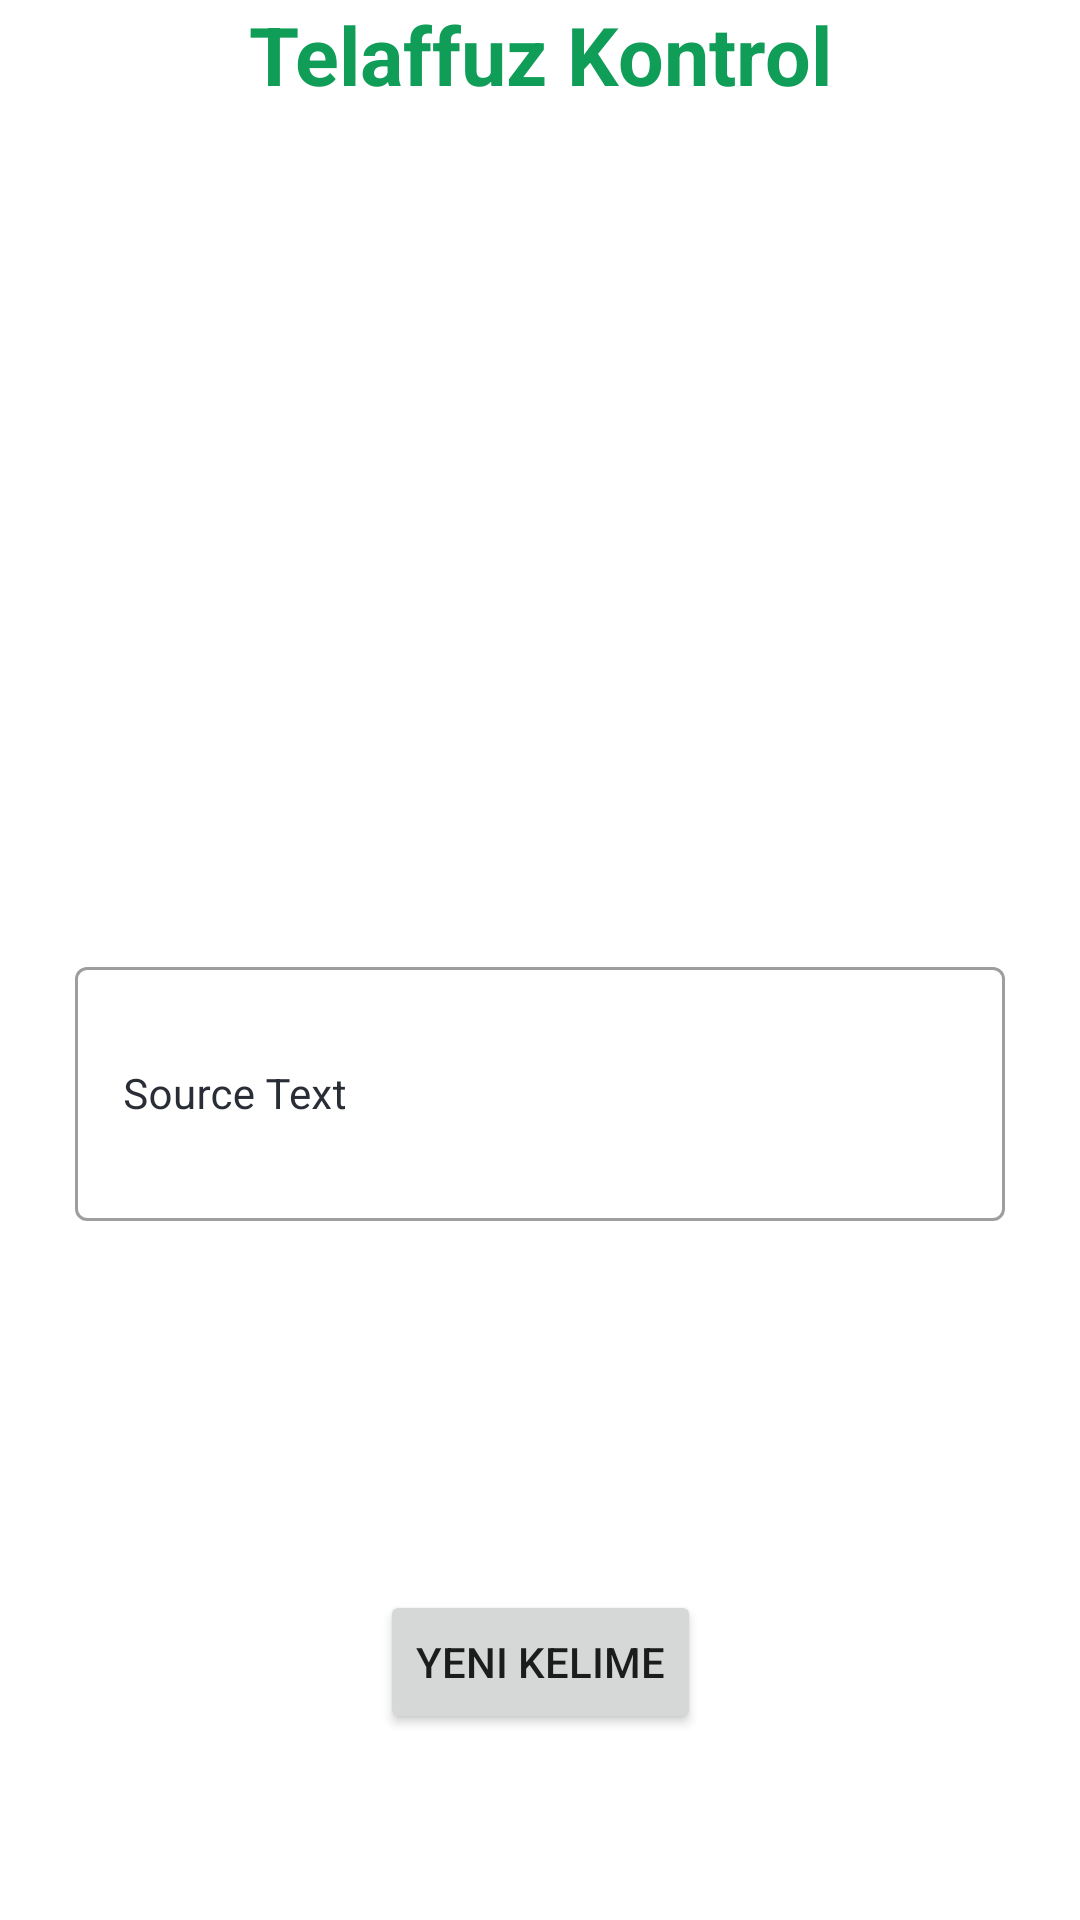

Produce the Android XML layout that renders to this screen, including the resource entries it uses.
<!-- AndroidManifest.xml: application theme Theme.Turkish_English_Pronunciation_App -->
<!-- res/layout/activity_pronunciation2.xml -->
<?xml version="1.0" encoding="utf-8"?>
<GridLayout xmlns:android="http://schemas.android.com/apk/res/android"
    xmlns:app="http://schemas.android.com/apk/res-auto"
    xmlns:tools="http://schemas.android.com/tools"
    android:layout_width="match_parent"
    android:layout_height="match_parent"
    tools:context=".Pronunciation">


    <TextView
        android:id="@+id/textView"
        android:layout_width="match_parent"
        android:layout_height="wrap_content"
        android:layout_row="0"
        android:layout_column="0"
        android:text="Telaffuz Kontrol"
        android:textAlignment="center"
        android:textColor="@color/purple_200"
        android:textSize="27sp"
        android:textStyle="bold" />

    <TextView
        android:id="@+id/textView1"
        android:layout_width="match_parent"
        android:layout_height="136dp"
        android:layout_row="1"
        android:layout_column="0"
        android:padding="10dp"
        android:text=""
        android:textAlignment="center"
        android:textSize="25sp" />

    <GridLayout>

    </GridLayout>

    <com.google.android.material.textfield.TextInputLayout
        style="@style/Widget.MaterialComponents.TextInputLayout.OutlinedBox"
        android:layout_width="match_parent"
        android:layout_height="100dp"
        android:layout_row="2"
        android:layout_column="0"
        android:layout_marginStart="20dp"
        android:layout_marginTop="140dp"
        android:layout_marginEnd="20dp"
        android:hint="Source Text"
        android:padding="5dp"
        android:textColorHint="@color/black_shade_1"
        app:hintTextColor="@color/black_shade_1">

        <com.google.android.material.textfield.TextInputEditText
            android:id="@+id/edtSource"
            android:layout_width="match_parent"
            android:layout_height="match_parent"
            android:ems="10"
            android:importantForAutofill="no"
            android:inputType="textImeMultiLine|textMultiLine"
            android:textColor="@color/black_shade_1"
            android:textColorHint="@color/black_shade_1"
            android:textSize="14dp" />
    </com.google.android.material.textfield.TextInputLayout>

    <ImageView
        android:id="@+id/mic"
        android:layout_width="match_parent"
        android:layout_height="56dp"
        android:layout_row="3"
        android:layout_column="0"
        android:layout_alignParentBottom="true"
        android:layout_centerHorizontal="true"
        android:layout_gravity="center"
        android:src="@drawable/mic"
        app:tint="@color/purple_200" />

    <ImageView
        android:id="@+id/volume"
        android:layout_width="match_parent"
        android:layout_height="36dp"
        android:layout_row="1"
        android:layout_column="0"
        android:layout_alignParentBottom="true"
        android:layout_centerHorizontal="true"
        android:layout_gravity="center"
        android:src="@drawable/volume" />

    <TextView
        android:id="@+id/textView2"
        android:layout_width="match_parent"
        android:layout_height="wrap_content"
        android:layout_row="2"
        android:layout_column="0"
        android:text=""
        android:textColor="@color/yellow"
        android:textAlignment="center"
        android:textSize="20sp"/>

    <TextView
        android:id="@+id/textView3"
        android:layout_width="match_parent"
        android:layout_height="wrap_content"
        android:layout_row="2"
        android:layout_column="0"
        android:text=""
        android:textColor="@color/red"
        android:textAlignment="center"
        android:textSize="20sp"/>

    <Button
        android:id="@+id/button"
        android:layout_width="wrap_content"
        android:layout_height="wrap_content"
        android:layout_row="4"
        android:layout_column="0"
        android:text="Yeni Kelime"
        android:layout_gravity="center"/>


</GridLayout>
<!-- resources referenced by this layout -->
<resources>
  <color name="black_shade_1">#292D36</color>
  <color name="purple_200">#0F9D58</color>
  <color name="red">#FF0000</color>
  <color name="yellow">#ffa500</color>
  <style name="Theme.Turkish_English_Pronunciation_App" parent="Theme.MaterialComponents.DayNight.DarkActionBar">
          
          <item name="colorPrimary">@color/purple_500</item>
          <item name="colorPrimaryVariant">@color/purple_700</item>
          <item name="colorOnPrimary">@color/white</item>
          
          <item name="colorSecondary">@color/teal_200</item>
          <item name="colorSecondaryVariant">@color/teal_700</item>
          <item name="colorOnSecondary">@color/black</item>
          
          <item name="android:statusBarColor">?attr/colorPrimaryVariant</item>
          
      </style>
  <color name="purple_500">#0F9D58</color>
  <color name="purple_700">#0F9D58</color>
  <color name="white">#FFFFFFFF</color>
  <color name="teal_200">#0F9D58</color>
  <color name="teal_700">#FF018786</color>
  <color name="black">#FF000000</color>
</resources>
